Run: headless pygame with SDL's dummy video driver; simulated clock (each Clock.tick advances the game by its frame time, no real sleeping); random seed 0; keys injected as events and as key.get_pressed() state; mouse plan: one left click at the window centre at the start of phase 2, then a move to the lower-right quarter at the start of phase 3.
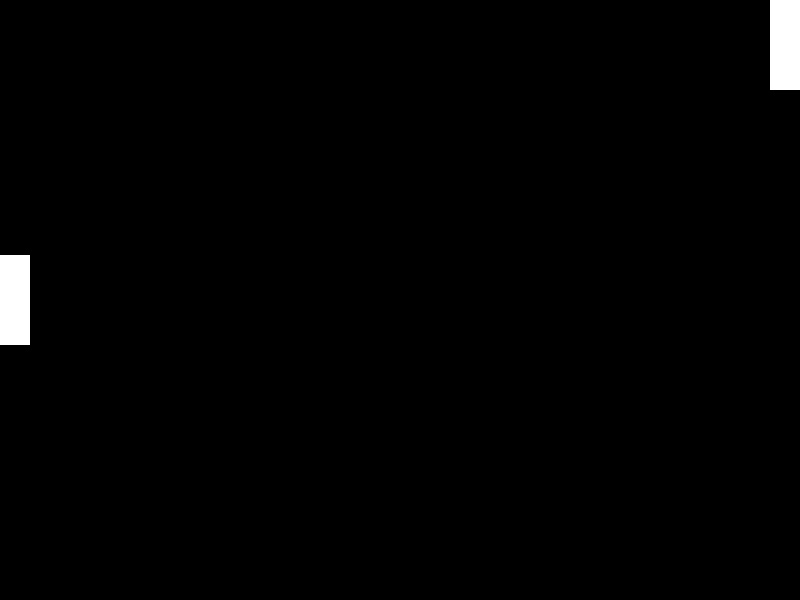
Frame 1 of 4 · flips 1–60 · no input
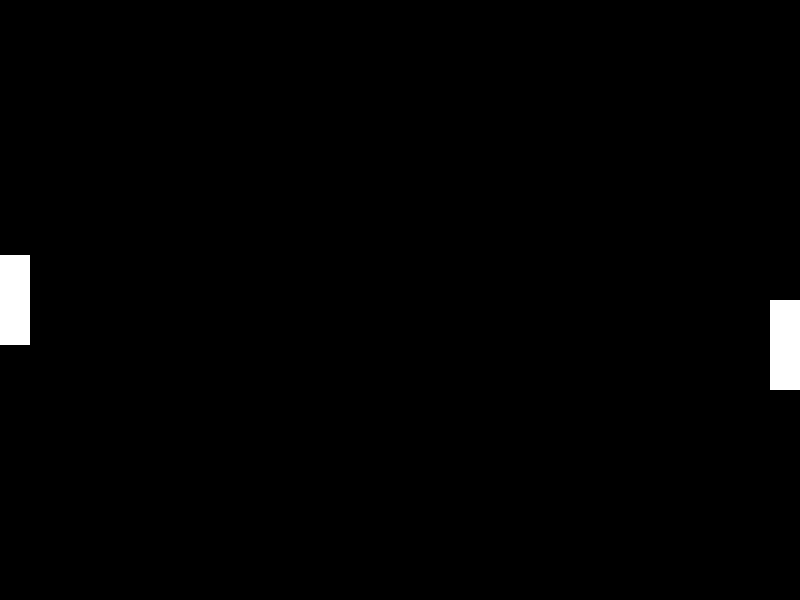
Frame 2 of 4 · flips 61–180 · clicked the window centre · tapped SPACE, RETURN · held RIGHT (→), D
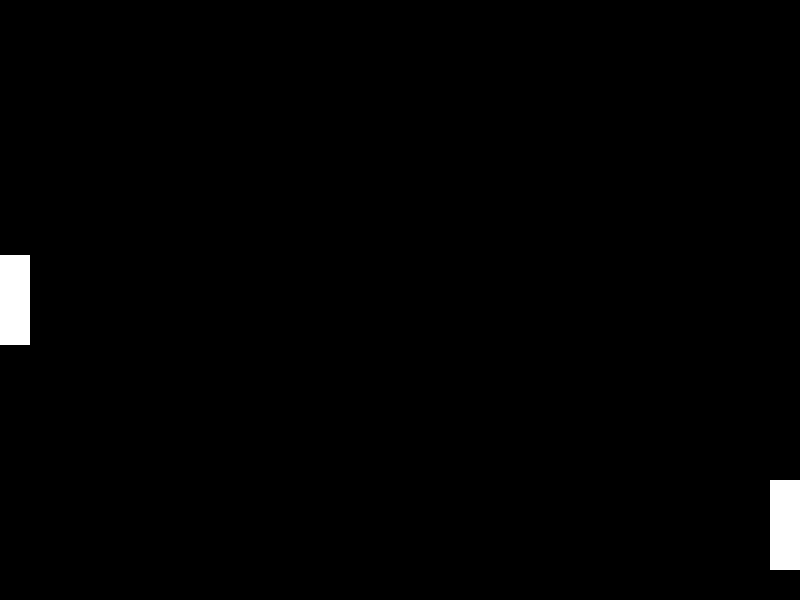
Frame 3 of 4 · flips 181–300 · moved the mouse to the lower-right quarter · held DOWN (↓), S
Frame 4 of 4 · flips 301–420 · held LEFT (←), A, UP (↑), W · screen unchanged from frame 3, image omitted

The pygame program that drew these frames:

import pygame

TITLE = 'PyPONG'
WIDTH, HEIGHT = 800, 600
WIN_SIZE = (WIDTH, HEIGHT)
BLOCK = 30
HALF_BLOCK = BLOCK // 2
FPS = 30
BLACK = (0, 0, 0)
WHITE = (255, 255, 255)


class Paddle(pygame.sprite.Sprite):
    def __init__(self, position, *args, **kwargs):
        super().__init__(*args, **kwargs)
        image = pygame.Surface((BLOCK, BLOCK * 3))
        image.fill(WHITE)
        self.image = image.convert()
        self.rect = self.image.get_rect()
        self.rect.center = position


class Cpu(Paddle):
    def __init__(self, *args, **kwargs):
        position = (HALF_BLOCK, HEIGHT / 2)
        super().__init__(position, *args, **kwargs)


class Player(Paddle):
    def __init__(self, *args, **kwargs):
        position = (WIDTH - HALF_BLOCK, HEIGHT / 2)
        super().__init__(position, *args, **kwargs)

    def update(self):
        _, y = pygame.mouse.get_pos()
        bottom = HEIGHT - self.rect.height
        self.rect.y = bottom if y > bottom else y


class Game:
    def __init__(self):
        pygame.init()
        pygame.display.set_caption(TITLE)
        pygame.mouse.set_visible(False)
        self.screen = pygame.display.set_mode(WIN_SIZE)
        self.clock = pygame.time.Clock()
        self.sprites = pygame.sprite.Group()

    def reset(self):
        self.sprites.empty()
        self.player = Player((self.sprites,))
        self.cpu = Cpu((self.sprites,))
        self.running = True

    def update(self):
        self.sprites.update()

    def draw(self):
        self.screen.fill(BLACK)
        self.sprites.draw(self.screen)
        pygame.display.flip()

    def loop(self):
        while self.running:
            self.clock.tick(FPS)
            self.update()
            self.draw()

            for event in pygame.event.get():
                if event.type == pygame.QUIT:
                    self.running = False
                    return

    def run(self):
        self.reset()
        self.loop()
        pygame.quit()


def main():
    Game().run()


if __name__ == '__main__':
    main()
